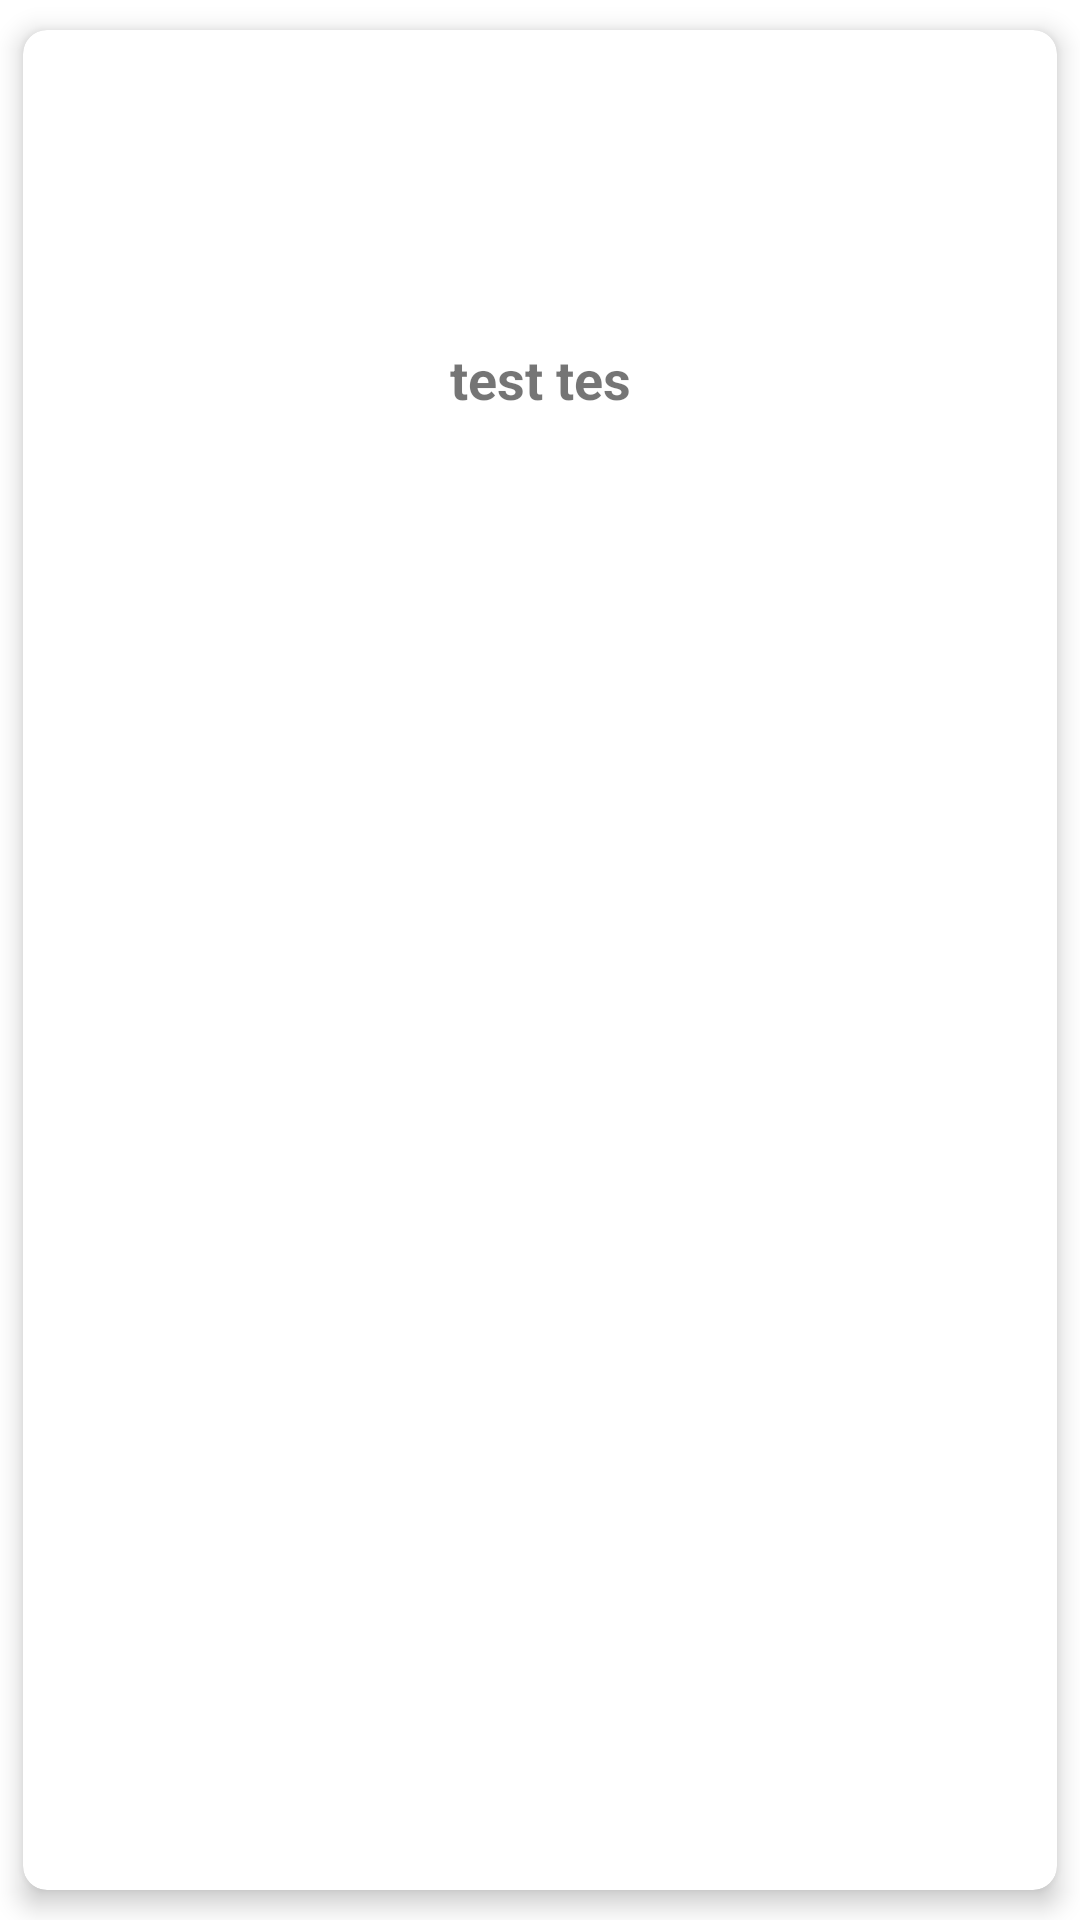

The Android layout XML behind this screen, and the referenced resources:
<!-- AndroidManifest.xml: application theme Theme.RecyclerView -->
<!-- res/layout/letter_grid_item.xml -->
<?xml version="1.0" encoding="utf-8"?>
<androidx.cardview.widget.CardView xmlns:android="http://schemas.android.com/apk/res/android"
    xmlns:app="http://schemas.android.com/apk/res-auto"
    android:layout_width="match_parent"
    android:layout_height="wrap_content"
    android:layout_marginBottom="16dp"
    app:cardCornerRadius="8dp"
    app:cardElevation="5dp"
    app:cardPreventCornerOverlap="true"
    app:cardUseCompatPadding="true">

    <androidx.constraintlayout.widget.ConstraintLayout
        android:layout_width="match_parent"
        android:layout_height="match_parent"
        android:paddingBottom="15px">

        <ImageView
            android:id="@+id/icon_image_view"
            android:layout_width="90dp"
            android:layout_height="90dp"
            android:layout_marginTop="7dp"
            app:layout_constraintRight_toRightOf="parent"
            app:layout_constraintLeft_toLeftOf="parent"
            app:layout_constraintTop_toTopOf="parent"/>

        <TextView
            android:id="@+id/title_text_view"
            android:layout_width="wrap_content"
            android:layout_height="wrap_content"
            android:layout_marginTop="7dp"
            android:text="test tes"
            android:textSize="18sp"
            android:textStyle="bold"
            app:layout_constraintRight_toRightOf="parent"
            app:layout_constraintLeft_toLeftOf="parent"
            app:layout_constraintTop_toBottomOf="@+id/icon_image_view"
            />

    </androidx.constraintlayout.widget.ConstraintLayout>

</androidx.cardview.widget.CardView>
<!-- resources referenced by this layout -->
<resources>
  <style name="Theme.RecyclerView" parent="Theme.MaterialComponents.DayNight.DarkActionBar">
          
          <item name="colorPrimary">@color/purple_500</item>
          <item name="colorPrimaryVariant">@color/purple_700</item>
          <item name="colorOnPrimary">@color/white</item>
          
          <item name="colorSecondary">@color/teal_200</item>
          <item name="colorSecondaryVariant">@color/teal_700</item>
          <item name="colorOnSecondary">@color/black</item>
          <item name="android:statusBarColor" tools:targetApi="l">?attr/colorPrimaryVariant</item>
          
      </style>
  <color name="purple_500">#333333</color>
  <color name="purple_700">#000000</color>
  <color name="white">#FFFFFFFF</color>
  <color name="teal_200">#FF03DAC5</color>
  <color name="teal_700">#FF018786</color>
  <color name="black">#FF000000</color>
</resources>
